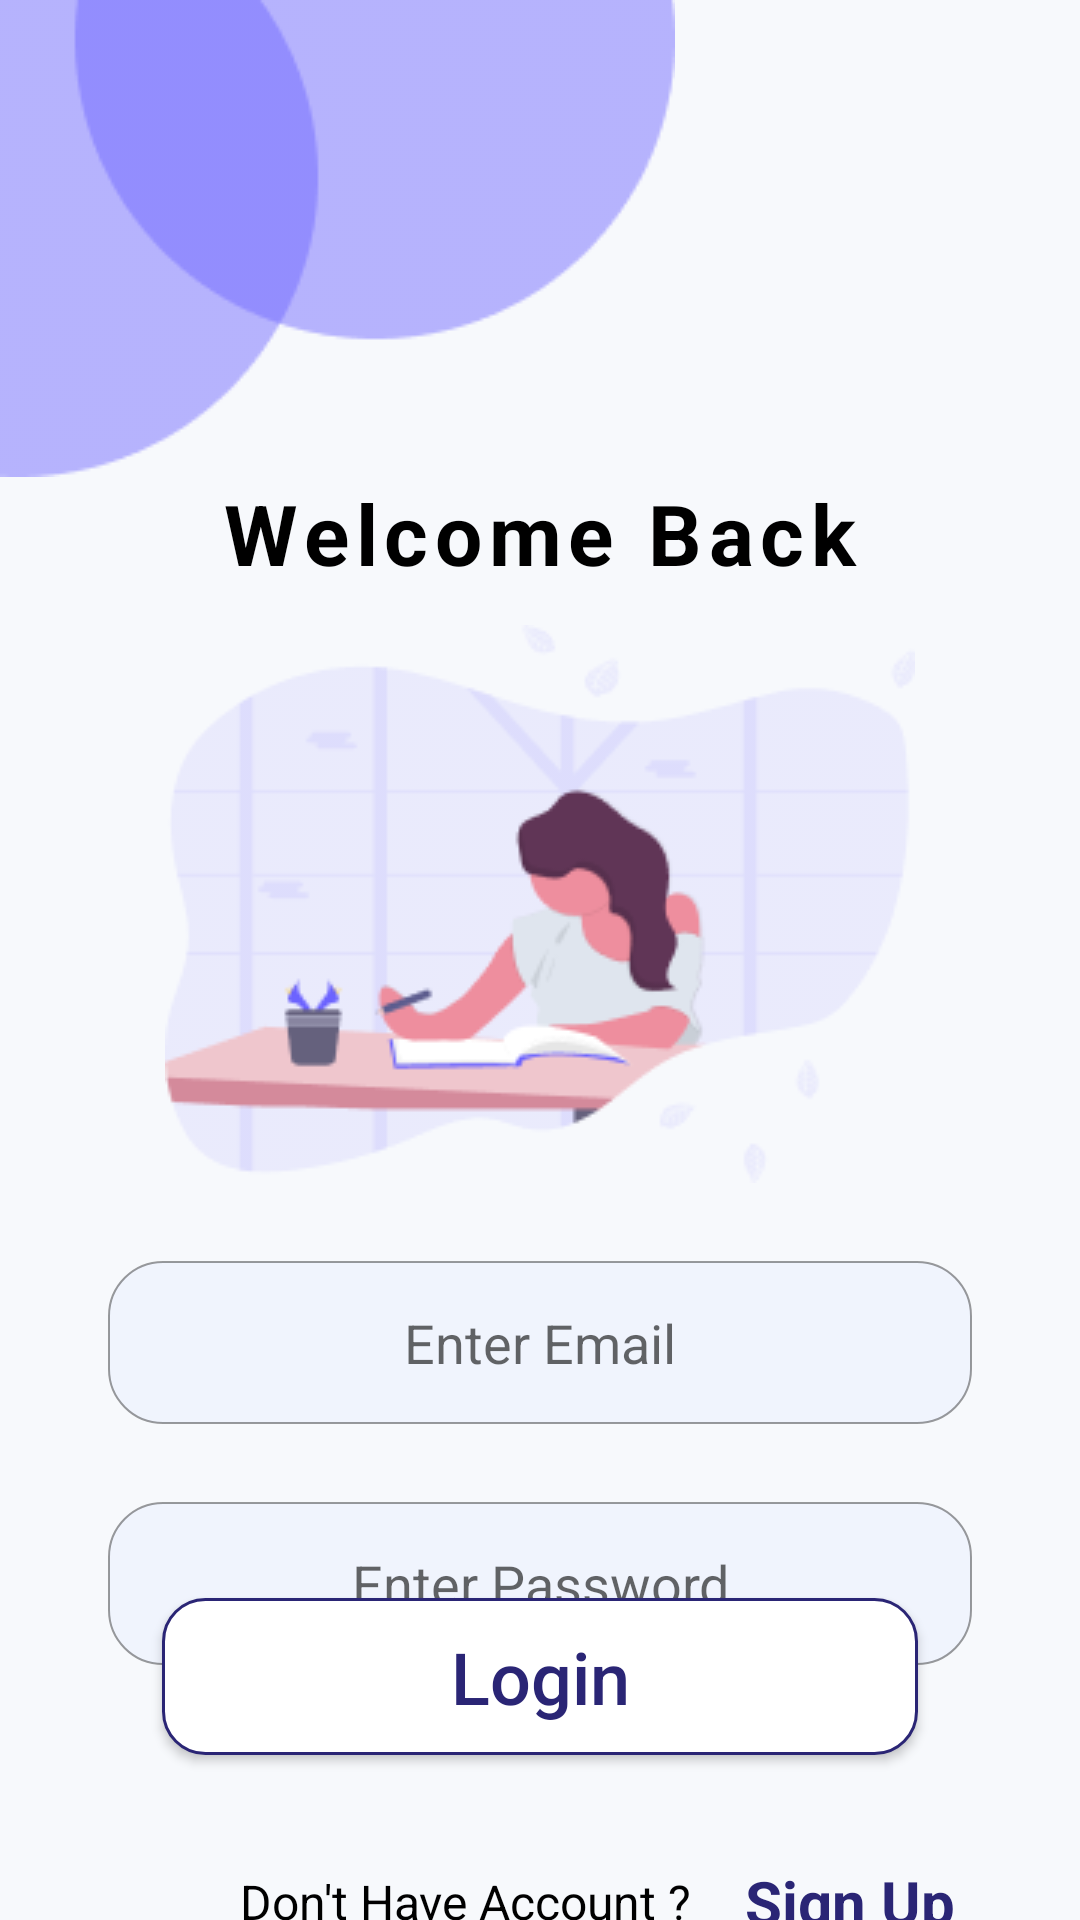

Here is an Android app screen rendered from its layout file. Give the layout XML and the strings, colors and styles it references.
<!-- AndroidManifest.xml: application theme Theme.StudentApplication -->
<!-- res/layout/fragment_login.xml -->
<?xml version="1.0" encoding="utf-8"?>
<androidx.constraintlayout.widget.ConstraintLayout xmlns:android="http://schemas.android.com/apk/res/android"
    xmlns:app="http://schemas.android.com/apk/res-auto"
    xmlns:tools="http://schemas.android.com/tools"
    android:layout_width="match_parent"
    android:layout_height="match_parent"
    android:background="@color/splash_bg"
    tools:context=".ui.fragments.auth.login.LoginFragment">


    <com.github.ybq.android.spinkit.SpinKitView
        android:id="@+id/loginSpinkit"
        style="@style/SpinKitView.Large.Circle"
        android:layout_width="0dp"
        android:layout_height="0dp"
        android:visibility="gone"
        app:SpinKit_Color="@color/blue_color"
        app:layout_constraintBottom_toBottomOf="parent"
        app:layout_constraintEnd_toEndOf="parent"
        app:layout_constraintHeight_percent=".5"
        app:layout_constraintStart_toStartOf="parent"
        app:layout_constraintTop_toTopOf="parent"
        app:layout_constraintWidth_percent=".5" />

    <ImageView
        android:id="@+id/login_top_img"
        android:layout_width="wrap_content"
        android:layout_height="wrap_content"
        android:src="@drawable/register_bg"
        app:layout_constraintStart_toStartOf="parent"
        app:layout_constraintTop_toTopOf="parent" />

    <TextView
        android:id="@+id/login_tv_welcome"
        android:layout_width="wrap_content"
        android:layout_height="wrap_content"
        android:letterSpacing=".08"
        android:text="Welcome Back"
        android:textColor="@color/black"
        android:textSize="28sp"
        android:textStyle="bold"
        app:layout_constraintEnd_toEndOf="parent"
        app:layout_constraintStart_toStartOf="parent"
        app:layout_constraintTop_toBottomOf="@id/login_top_img" />

    <ImageView
        android:id="@+id/login_image"
        android:layout_width="wrap_content"
        android:layout_height="wrap_content"
        android:layout_marginTop="12dp"
        android:src="@drawable/login_ic"
        app:layout_constraintEnd_toEndOf="parent"
        app:layout_constraintStart_toStartOf="parent"
        app:layout_constraintTop_toBottomOf="@id/login_tv_welcome" />

    <EditText
        android:id="@+id/etLoginEmail"
        android:layout_width="0dp"
        android:layout_height="wrap_content"
        android:layout_marginTop="26dp"
        android:background="@drawable/edit_text_bg"
        android:gravity="center"
        android:hint="@string/enter_email"
        android:inputType="textEmailAddress"
        android:paddingVertical="15dp"
        app:layout_constraintEnd_toEndOf="parent"
        app:layout_constraintStart_toStartOf="parent"
        app:layout_constraintTop_toBottomOf="@id/login_image"
        app:layout_constraintWidth_percent=".8" />

    <EditText
        android:id="@+id/etLoginPassword"
        android:layout_width="0dp"
        android:layout_height="wrap_content"
        android:layout_marginTop="26dp"
        android:background="@drawable/edit_text_bg"
        android:gravity="center"
        android:hint="@string/enter_password"
        android:inputType="textPassword"
        android:paddingVertical="15dp"
        app:layout_constraintEnd_toEndOf="parent"
        app:layout_constraintStart_toStartOf="parent"
        app:layout_constraintTop_toBottomOf="@id/etLoginEmail"
        app:layout_constraintWidth_percent=".8" />

    <TextView
        android:id="@+id/tvForgetPassword"
        android:layout_width="wrap_content"
        android:layout_height="wrap_content"
        android:layout_marginTop="16dp"
        android:text="@string/forget_password"
        android:textColor="@color/dark_blue_color"
        android:textSize="18sp"
        android:textStyle="bold"
        android:visibility="gone"
        app:layout_constraintEnd_toEndOf="@id/etLoginEmail"

        app:layout_constraintTop_toBottomOf="@id/etLoginPassword" />

    <androidx.appcompat.widget.AppCompatButton
        android:id="@+id/btnLogin"
        android:layout_width="0dp"
        android:layout_height="wrap_content"
        android:layout_marginTop="20dp"
        android:background="@drawable/btn_next_bg"
        android:paddingVertical="10dp"
        android:text="@string/login"
        android:textAllCaps="false"
        android:textColor="@color/dark_blue_color"
        android:textSize="24sp"
        app:layout_constraintBottom_toTopOf="@id/tvDontHaveAccount"
        app:layout_constraintEnd_toEndOf="parent"
        app:layout_constraintStart_toStartOf="parent"
        app:layout_constraintTop_toBottomOf="@id/tvForgetPassword"
        app:layout_constraintWidth_percent=".7" />

    <TextView
        android:id="@+id/tvDontHaveAccount"
        android:layout_width="wrap_content"
        android:layout_height="wrap_content"
        android:layout_marginVertical="32dp"
        android:layout_marginStart="32dp"
        android:padding="6dp"
        android:text="@string/dont_have_account"
        android:textColor="@color/black"
        android:textSize="16sp"
        app:layout_constraintBottom_toBottomOf="parent"

        app:layout_constraintEnd_toStartOf="@+id/tvSignup"
        app:layout_constraintHorizontal_bias="0.5"
        app:layout_constraintStart_toStartOf="@id/btnLogin"
        app:layout_constraintTop_toBottomOf="@id/btnLogin" />

    <TextView
        android:id="@+id/tvSignup"
        android:layout_width="wrap_content"
        android:layout_height="wrap_content"
        android:layout_marginStart="12dp"
        android:text="@string/signup"
        android:textColor="@color/dark_blue_color"
        android:textSize="20sp"
        android:textStyle="bold"
        app:layout_constraintBottom_toBottomOf="@id/tvDontHaveAccount"
        app:layout_constraintEnd_toEndOf="@id/btnLogin"
        app:layout_constraintHorizontal_bias="0.5"
        app:layout_constraintStart_toEndOf="@+id/tvDontHaveAccount"
        app:layout_constraintTop_toTopOf="@id/tvDontHaveAccount" />


</androidx.constraintlayout.widget.ConstraintLayout>
<!-- resources referenced by this layout -->
<resources>
  <color name="black">#FF000000</color>
  <color name="blue_color">#2778F0</color>
  <color name="dark_blue_color">#2A2575</color>
  <color name="splash_bg">#8BF0F5F9</color>
  <!-- drawable btn_next_bg (drawable) -->
  <?xml version="1.0" encoding="utf-8"?>
  <shape xmlns:android="http://schemas.android.com/apk/res/android">
  
      <solid android:color="@color/white" />
      <stroke
          android:width="1dp"
          android:color="@color/dark_blue_color" />
      <corners android:radius="14dp" />
  </shape>
  <!-- drawable edit_text_bg (drawable) -->
  <?xml version="1.0" encoding="utf-8"?>
  <shape xmlns:android="http://schemas.android.com/apk/res/android">
  
      <corners android:radius="18dp"/>
      <solid android:color="#F0F4FD"/>
      <stroke android:color="#63000000" android:width=".5dp"/>
  </shape>
  <!-- drawable login_ic: png bitmap (drawable, 14494 bytes) -->
  <!-- drawable register_bg: png bitmap (drawable, 2999 bytes) -->
  <string name="dont_have_account">Don\'t Have Account ?</string>
  <string name="enter_email">Enter Email</string>
  <string name="enter_password">Enter Password</string>
  <string name="forget_password">Forget Password ?</string>
  <string name="login">Login</string>
  <string name="signup">Sign Up</string>
  <style name="Theme.StudentApplication" parent="Theme.MaterialComponents.DayNight.NoActionBar">
         <item name="android:windowFullscreen">true</item>
  
      </style>
  <color name="white">#FFFFFFFF</color>
</resources>
